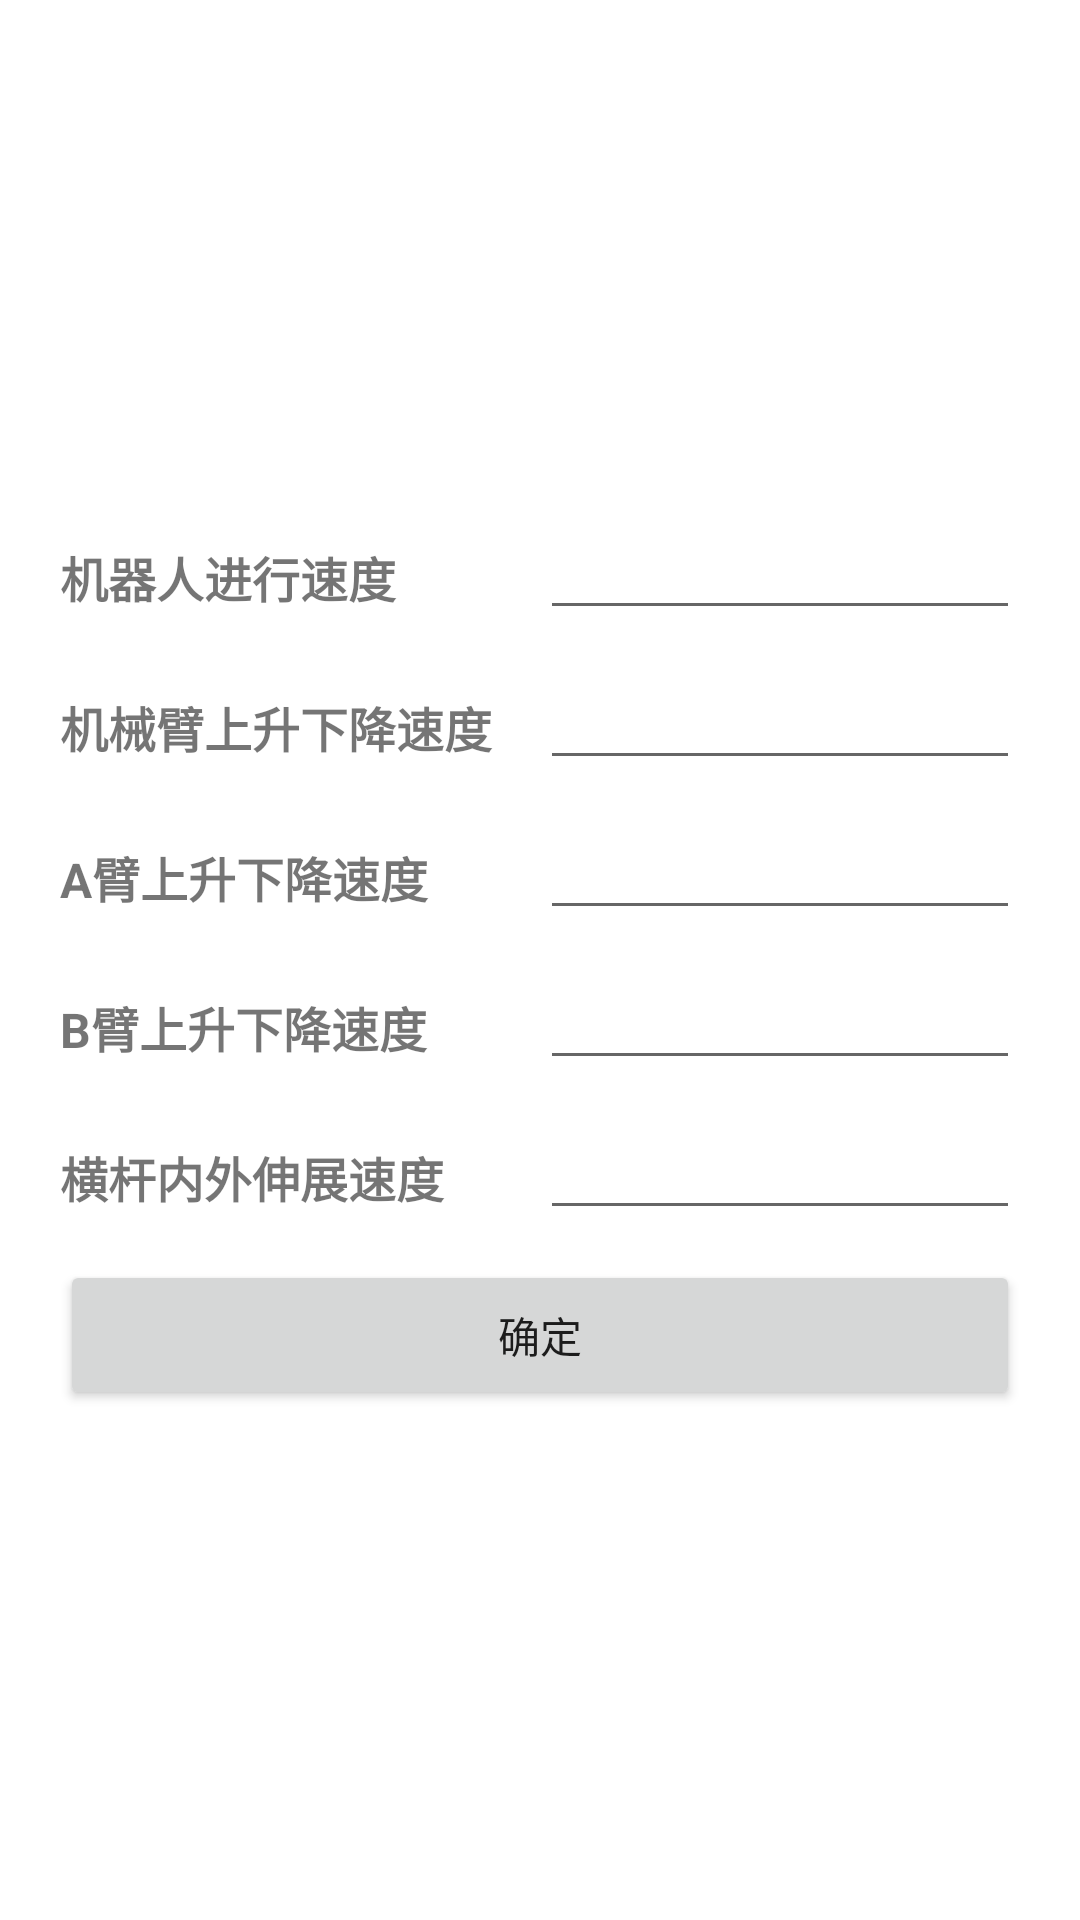

The Android layout XML behind this screen, and the referenced resources:
<!-- AndroidManifest.xml: application theme AppTheme -->
<!-- res/layout/activity_control.xml -->
<?xml version="1.0" encoding="utf-8"?>
<RelativeLayout xmlns:android="http://schemas.android.com/apk/res/android"
    android:layout_width="match_parent"
    android:layout_height="match_parent"
    android:background="@color/white"
    android:gravity="center"
    android:padding="20dp">

    <LinearLayout
        android:id="@+id/Liner_1"
        android:layout_width="match_parent"
        android:layout_height="wrap_content">

        <TextView
            android:layout_width="0dp"
            android:layout_height="40dp"
            android:layout_weight="1"
            android:gravity="left|center"
            android:text="机器人进行速度"
            android:textSize="16dp"
            android:textStyle="bold" />

        <EditText
            android:id="@+id/upstream_speed"
            android:layout_width="0dp"
            android:layout_height="40dp"
            android:layout_weight="1"
            android:gravity="center" />
    </LinearLayout>

    <LinearLayout
        android:id="@+id/Liner_2"
        android:layout_width="match_parent"
        android:layout_height="wrap_content"
        android:layout_below="@+id/Liner_1"
        android:layout_marginTop="10dp">

        <TextView
            android:layout_width="0dp"
            android:layout_height="40dp"
            android:layout_weight="1"
            android:gravity="left|center"
            android:text="机械臂上升下降速度"
            android:textSize="16dp"
            android:textStyle="bold" />

        <EditText
            android:id="@+id/rate_of_descent"
            android:layout_width="0dp"
            android:layout_height="40dp"
            android:layout_weight="1"
            android:gravity="center" />
    </LinearLayout>


    <LinearLayout
        android:id="@+id/Liner_3"
        android:layout_width="match_parent"
        android:layout_height="wrap_content"
        android:layout_below="@+id/Liner_2"
        android:layout_marginTop="10dp">

        <TextView
            android:layout_width="0dp"
            android:layout_height="40dp"
            android:layout_weight="1"
            android:gravity="left|center"
            android:text="A臂上升下降速度"
            android:textSize="16dp"
            android:textStyle="bold" />

        <EditText
            android:id="@+id/ascending"
            android:layout_width="0dp"
            android:layout_height="40dp"
            android:layout_weight="1"
            android:gravity="center" />
    </LinearLayout>

    <LinearLayout
        android:id="@+id/Liner_4"
        android:layout_width="match_parent"
        android:layout_height="wrap_content"
        android:layout_below="@+id/Liner_3"
        android:layout_marginTop="10dp">

        <TextView
            android:layout_width="0dp"
            android:layout_height="40dp"
            android:layout_weight="1"
            android:gravity="left|center"
            android:text="B臂上升下降速度"
            android:textSize="16dp"
            android:textStyle="bold" />

        <EditText
            android:id="@+id/B_rate_of_descent"
            android:layout_width="0dp"
            android:layout_height="40dp"
            android:layout_weight="1"
            android:gravity="center" />
    </LinearLayout>


    <LinearLayout
        android:id="@+id/Liner_5"
        android:layout_width="match_parent"
        android:layout_height="wrap_content"
        android:layout_below="@+id/Liner_4"
        android:layout_marginTop="10dp">

        <TextView
            android:layout_width="0dp"
            android:layout_height="40dp"
            android:layout_weight="1"
            android:gravity="left|center"
            android:text="横杆内外伸展速度"
            android:textSize="16dp"
            android:textStyle="bold" />

        <EditText
            android:id="@+id/rail"
            android:layout_width="0dp"
            android:layout_height="40dp"
            android:layout_weight="1"
            android:gravity="center" />
    </LinearLayout>

    <LinearLayout
        android:id="@+id/Liner_6"
        android:layout_width="match_parent"
        android:layout_height="wrap_content"
        android:layout_below="@+id/Liner_5"
        android:layout_marginTop="10dp">

        <Button
            android:id="@+id/UpdateData"
            android:layout_width="0dp"
            android:layout_height="50dp"
            android:layout_weight="1"
            android:text="确定" />
    </LinearLayout>


</RelativeLayout>
<!-- resources referenced by this layout -->
<resources>
  <style name="AppTheme" parent="Theme.AppCompat.Light.DarkActionBar">
          
          
          
          
          <item name="colorPrimary">#3F51B5</item>
          <item name="colorPrimaryDark">#303F9F</item>
          <item name="colorAccent">#FF4081</item>
          <item name="android:windowNoTitle">true</item>
          <item name="android:windowFullscreen">true</item>
          <item name="windowActionBar">false</item>
          
          <item name="windowNoTitle">true</item>
      </style>
  <!-- not gathered from this repository: default colours our renderer supplied (Android Studio template values) -->
  <color name="white">#FFFFFFFF</color>
</resources>
